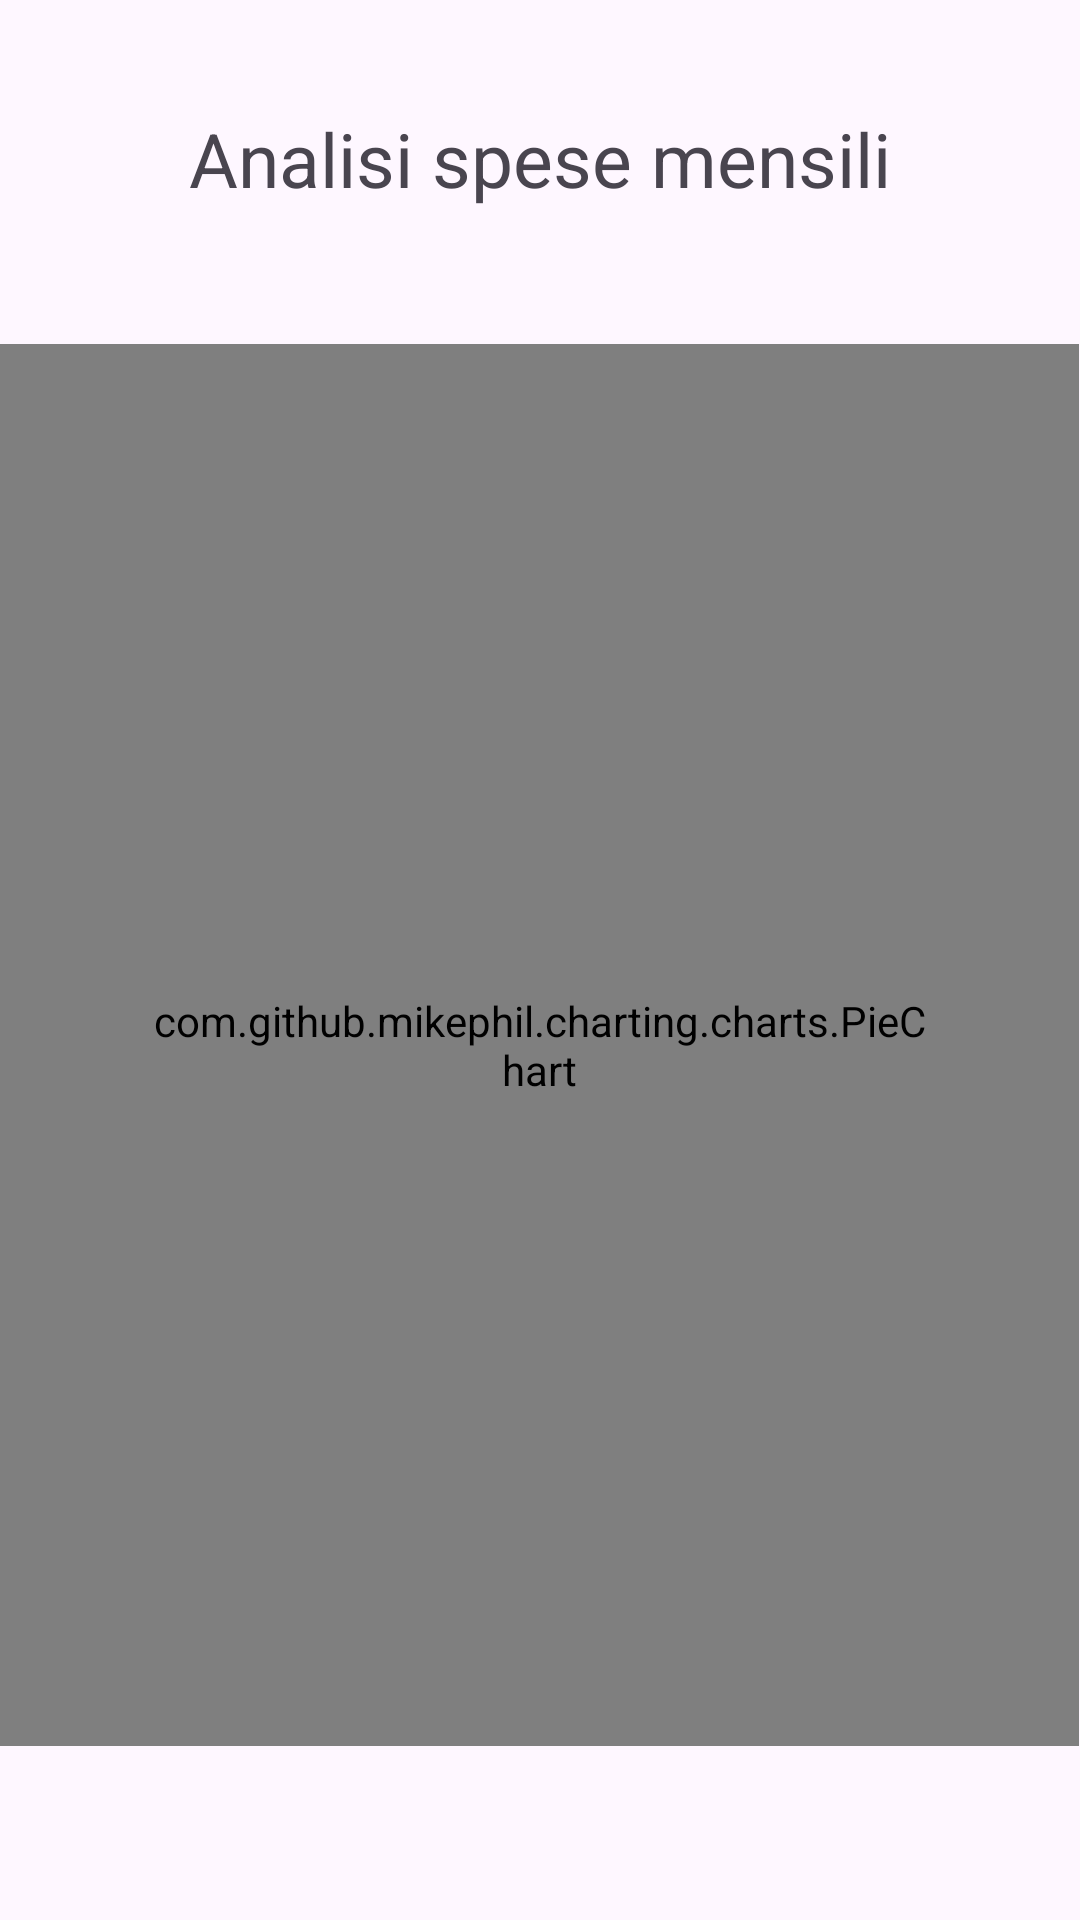

The Android layout XML behind this screen, and the referenced resources:
<!-- AndroidManifest.xml: application theme Theme.AsilApp -->
<!-- res/layout/fragment_spese.xml -->
<?xml version="1.0" encoding="utf-8"?>
<RelativeLayout xmlns:android="http://schemas.android.com/apk/res/android"
    xmlns:tools="http://schemas.android.com/tools"
    android:layout_width="match_parent"
    android:layout_height="match_parent"
    tools:context=".SpeseRichiedente.SpeseFragment">

    <TextView
        android:id="@+id/textView1"
        android:layout_width="wrap_content"
        android:layout_height="wrap_content"
        android:layout_centerHorizontal="true"
        android:layout_marginStart="35dp"
        android:layout_marginTop="28dp"
        android:padding="8dp"
        android:text="@string/Chart"
        android:textSize="25dp" />

    <com.github.mikephil.charting.charts.PieChart
        android:id="@+id/pieChart"
        android:layout_width="match_parent"
        android:layout_height="match_parent"
        android:layout_below="@id/textView1"

        android:layout_alignParentBottom="true"
        android:layout_centerInParent="true"
        android:layout_marginStart="-3dp"
        android:layout_marginLeft="20dp"
        android:layout_marginTop="37dp"
        android:layout_marginEnd="3dp"
        android:layout_marginRight="20dp"
        android:layout_marginBottom="58dp"
        android:padding="50dp" />
</RelativeLayout>
<!-- resources referenced by this layout -->
<resources>
  <string name="Chart">Analisi spese mensili</string>
  <style name="Theme.AsilApp" parent="Base.Theme.AsilApp" />
  <style name="Base.Theme.AsilApp" parent="Theme.Material3.DayNight.NoActionBar">
          
          <item name="colorPrimary">#FFA250</item>
  
  
      </style>
</resources>
